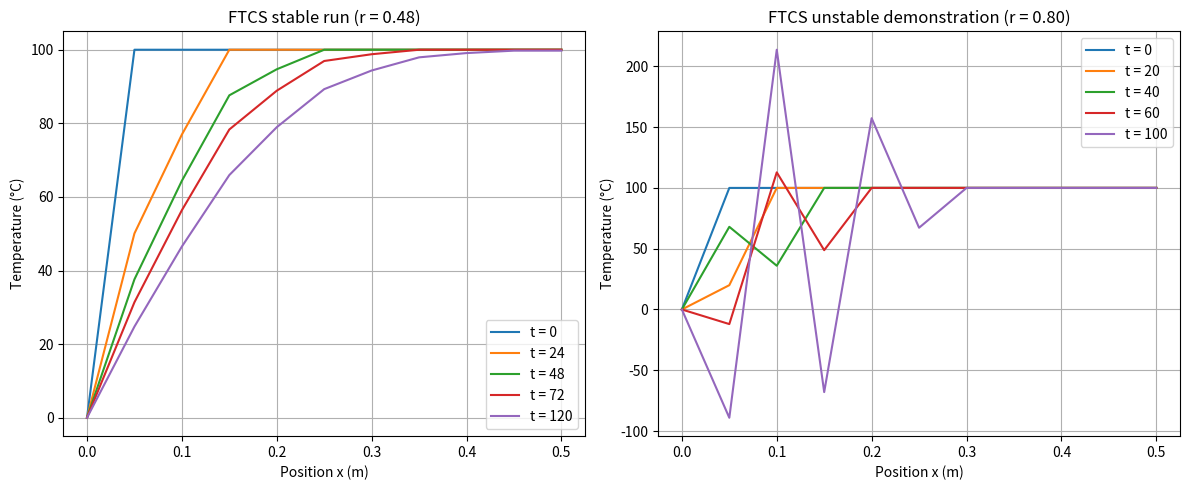

This chart was generated by the following Python code:
import numpy as np
import matplotlib.pyplot as plt

#parametros
L = 0.5
nx = 11
x = np.linspace(0, L, nx)
dx = x[1] - x[0]
c2=1e-4

def ftcs(dt, tau):
  
    Nt = int(tau/dt) + 1

    #Temperature array: time vs space
    T = np.zeros((Nt, nx))
    T[0, :]=100.0 # Initial condition
    T[0,0]= 0   # left boundary
    T[0, -1] = T[0, -2] # rigth boundary

    r = c2*dt/(dx**2)
    print(f'r = {r:.3f}')

    #Time steppeing

    for n in range(Nt - 1):
           T[n+1, 1:-1] = (
            T[n, 1:-1]
            + r * (
                T[n, 2:]
                + T[n, :-2]
                - 2*T[n, 1:-1]))

            #Frontera de la izquierda
           T[n+1, 0] = 0

            #Frontera de la derecha
           T[n+1, -1] = T[n+1,-2]
    return x, T, r


# Stable Run and Unstable Run
x, Tstable, r_stable = ftcs(dt = 12, tau = 120)
x, Tunstable, r_unstable = ftcs(dt=20, tau=100)


print(f"dx = {dx:.3f} m")
print(f"r estable = {r_stable:.2f}")
print(f"r inestable = {r_unstable:.2f}")

#Graficas
fig, ax = plt.subplots(1, 2, figsize=(12, 5))

time = [0, 24, 48, 72, 120]
time2 = [0, 20 , 40, 60, 100]

for t in time:
      #Stable
      n = round(t / 12)
      ax[0].plot(x, Tstable[n,:], label = f't = {t:.0f}')

for t in time2:
      #Unstable
      n_new = round(t / 20)
      ax[1].plot(x, Tunstable[n_new,:], label = f't = {t:.0f}')


ax[0].set_xlabel('Position x (m)')
ax[0].set_ylabel('Temperature (°C)')
ax[0].set_title(f'FTCS stable run (r = {r_stable:.2f})')
ax[0].legend()
ax[0].grid(True)

ax[1].set_xlabel('Position x (m)')
ax[1].set_ylabel('Temperature (°C)')
ax[1].set_title(f'FTCS unstable demonstration (r = {r_unstable:.2f})')
ax[1].legend()
ax[1].grid(True)

plt.tight_layout()
plt.show()
